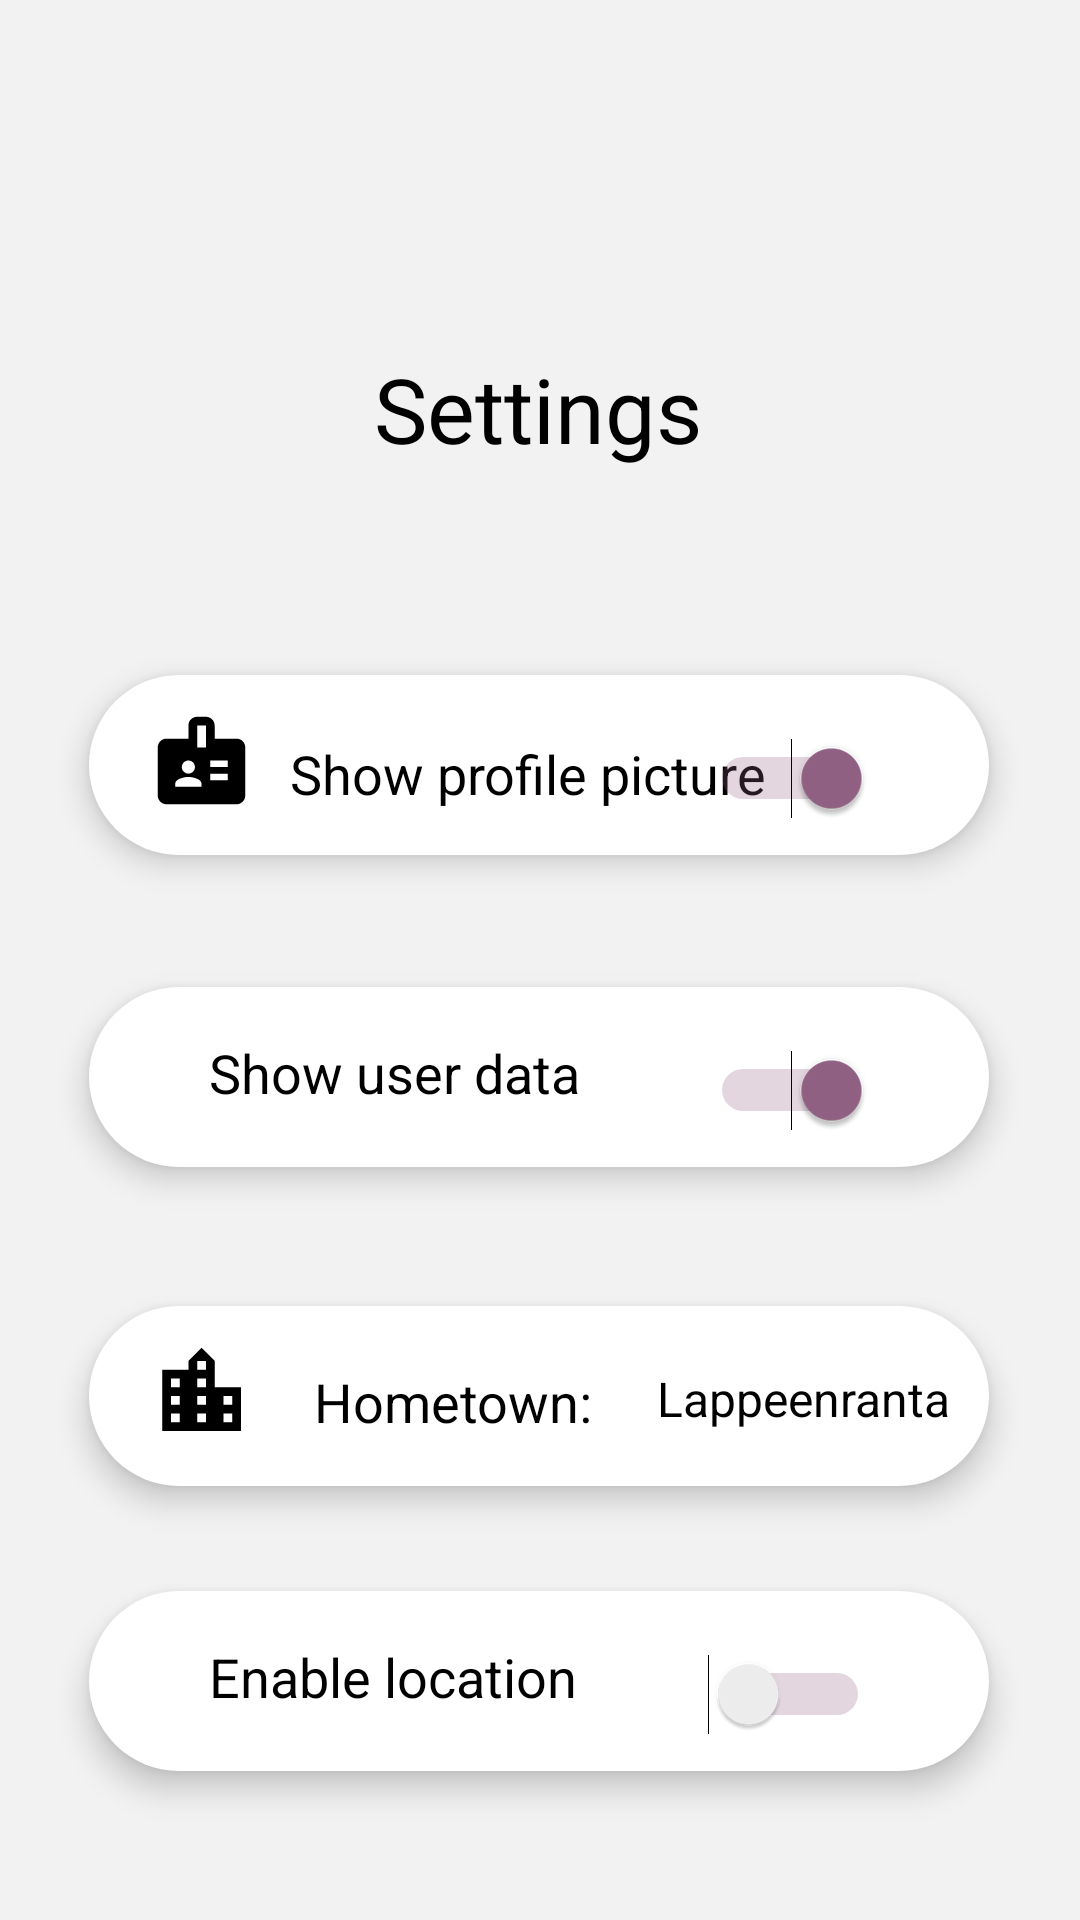

Produce the Android XML layout that renders to this screen, including the resource entries it uses.
<!-- AndroidManifest.xml: application theme Theme.91 -->
<!-- res/layout/activity_settings.xml -->
<?xml version="1.0" encoding="utf-8"?>
<androidx.constraintlayout.widget.ConstraintLayout xmlns:android="http://schemas.android.com/apk/res/android"
    xmlns:app="http://schemas.android.com/apk/res-auto"
    xmlns:tools="http://schemas.android.com/tools"
    android:layout_width="match_parent"
    android:layout_height="match_parent"
    tools:context=".SettingsActivity"
    android:background="@color/eggshell">

    <ImageButton
        android:id="@+id/backButton"
        android:layout_width="wrap_content"
        android:layout_height="wrap_content"
        android:layout_marginStart="16dp"
        android:layout_marginTop="16dp"
        android:backgroundTint="@color/accentgrey"
        android:background="@drawable/ic_baseline_arrow_back_ios_new_24"
        app:layout_constraintEnd_toEndOf="parent"
        app:layout_constraintHorizontal_bias="0.0"
        app:layout_constraintStart_toStartOf="parent"
        app:layout_constraintTop_toTopOf="parent" />

    


    <TextView
        android:layout_width="wrap_content"
        android:layout_height="wrap_content"
        android:layout_marginTop="116dp"
        android:text="@string/settings"
        android:textColor="@color/black"
        android:textSize="30dp"
        app:layout_constraintEnd_toEndOf="parent"
        app:layout_constraintHorizontal_bias="0.498"
        app:layout_constraintStart_toStartOf="parent"
        app:layout_constraintTop_toTopOf="parent" />

    <View
        android:id="@+id/frameLayout1"
        android:layout_width="300dp"
        android:layout_height="60dp"
        android:background="@drawable/search_background"
        android:elevation="6dp"
        app:layout_constraintBottom_toBottomOf="parent"
        app:layout_constraintEnd_toEndOf="parent"
        app:layout_constraintHorizontal_bias="0.495"
        app:layout_constraintStart_toStartOf="parent"
        app:layout_constraintTop_toTopOf="parent"
        app:layout_constraintVertical_bias="0.388" />

    <ImageView
        android:id="@+id/imageView"
        android:layout_width="wrap_content"
        android:layout_height="wrap_content"
        android:layout_marginStart="20dp"
        android:background="@drawable/ic_baseline_badge_24"
        android:backgroundTint="@color/black"
        android:elevation="7dp"
        android:layout_marginBottom="10dp"
        app:layout_constraintBottom_toBottomOf="@+id/frameLayout1"
        app:layout_constraintStart_toStartOf="@+id/frameLayout1"
        app:layout_constraintTop_toTopOf="@+id/frameLayout1"
        app:layout_constraintVertical_bias="0.733" />

    <TextView
        android:id="@+id/textView5"
        android:layout_width="wrap_content"
        android:layout_height="wrap_content"
        android:layout_marginStart="12dp"
        android:elevation="7dp"
        android:text="@string/showprofile"
        android:textColor="@color/black"
        android:textSize="18dp"
        app:layout_constraintBottom_toBottomOf="@+id/frameLayout1"
        app:layout_constraintStart_toEndOf="@+id/imageView"
        app:layout_constraintTop_toTopOf="@+id/frameLayout1"
        app:layout_constraintVertical_bias="0.583" />

    <Switch
        android:id="@+id/profileswitch"
        android:layout_width="wrap_content"
        android:layout_height="wrap_content"
        android:layout_marginBottom="12dp"
        android:theme="@style/SCBSwitch"
        android:elevation="7dp"
        app:layout_constraintBottom_toBottomOf="@+id/frameLayout1"
        app:layout_constraintEnd_toEndOf="@+id/frameLayout1"
        app:layout_constraintHorizontal_bias="0.525"
        app:layout_constraintStart_toEndOf="@+id/textView6"
        android:checked="true"/>

    

    <View
        android:id="@+id/frameLayout2"
        android:layout_width="300dp"
        android:layout_height="60dp"
        android:background="@drawable/search_background"
        android:elevation="6dp"
        app:layout_constraintBottom_toBottomOf="parent"
        app:layout_constraintEnd_toEndOf="parent"
        app:layout_constraintHorizontal_bias="0.495"
        app:layout_constraintStart_toStartOf="parent"
        app:layout_constraintTop_toBottomOf="@+id/frameLayout1"
        app:layout_constraintVertical_bias="0.149" />

    <ImageView
        android:id="@+id/imageView2"
        android:layout_width="wrap_content"
        android:layout_height="wrap_content"
        android:layout_marginStart="20dp"
        android:background="@drawable/ic_baseline_data_usage_24"
        android:backgroundTint="@color/black"
        android:elevation="7dp"
        android:layout_marginBottom="10dp"
        app:layout_constraintBottom_toBottomOf="@+id/frameLayout2"
        app:layout_constraintStart_toStartOf="@+id/frameLayout2"
        app:layout_constraintTop_toTopOf="@+id/frameLayout2"
        app:layout_constraintVertical_bias="0.733" />

    <TextView
        android:id="@+id/textView6"
        android:layout_width="wrap_content"
        android:layout_height="wrap_content"
        android:layout_marginStart="20dp"
        android:elevation="7dp"
        android:text="@string/showdata"
        android:textColor="@color/black"
        android:textSize="18dp"
        app:layout_constraintBottom_toBottomOf="@+id/frameLayout2"
        app:layout_constraintStart_toEndOf="@+id/imageView2"
        app:layout_constraintTop_toTopOf="@+id/frameLayout2"
        app:layout_constraintVertical_bias="0.461" />

    <Switch
        android:id="@+id/dataswitch"
        android:layout_width="wrap_content"
        android:layout_height="wrap_content"
        android:layout_marginBottom="12dp"
        android:theme="@style/SCBSwitch"
        android:elevation="7dp"
        app:layout_constraintBottom_toBottomOf="@+id/frameLayout2"
        app:layout_constraintEnd_toEndOf="@+id/frameLayout2"
        app:layout_constraintHorizontal_bias="0.525"
        app:layout_constraintStart_toEndOf="@+id/textView6"
        android:checked="true"
        />

    

    <View
        android:id="@+id/frameLayout3"
        android:layout_width="300dp"
        android:layout_height="60dp"
        android:background="@drawable/search_background"
        android:elevation="6dp"
        app:layout_constraintBottom_toBottomOf="parent"
        app:layout_constraintEnd_toEndOf="parent"
        app:layout_constraintHorizontal_bias="0.495"
        app:layout_constraintStart_toStartOf="parent"
        app:layout_constraintTop_toBottomOf="@+id/frameLayout2"
        app:layout_constraintVertical_bias="0.243" />

    <ImageView
        android:id="@+id/imageView3"
        android:layout_width="wrap_content"
        android:layout_height="wrap_content"
        android:layout_marginStart="20dp"
        android:background="@drawable/ic_baseline_location_city_24"
        android:backgroundTint="@color/black"
        android:elevation="7dp"
        android:layout_marginBottom="10dp"
        app:layout_constraintBottom_toBottomOf="@+id/frameLayout3"
        app:layout_constraintStart_toStartOf="@+id/frameLayout3"
        app:layout_constraintTop_toTopOf="@+id/frameLayout3"
        app:layout_constraintVertical_bias="0.733" />

    <TextView
        android:id="@+id/textView7"
        android:layout_width="wrap_content"
        android:layout_height="wrap_content"
        android:layout_marginStart="20dp"
        android:elevation="7dp"
        android:text="@string/showtown"
        android:textColor="@color/black"
        android:textSize="18dp"
        app:layout_constraintBottom_toBottomOf="@+id/frameLayout3"
        app:layout_constraintStart_toEndOf="@+id/imageView3"
        app:layout_constraintTop_toTopOf="@+id/frameLayout3"
        app:layout_constraintVertical_bias="0.555" />

    <EditText
        android:id="@+id/cityedittext"
        android:layout_width="wrap_content"
        android:layout_height="wrap_content"
        android:background="?attr/selectableItemBackgroundBorderless"
        android:backgroundTint="@color/accentpurple"
        android:elevation="7dp"
        android:hint="Lappeenranta"
        android:textColor="@color/black"
        android:textColorHint="@color/black"
        android:textSize="16dp"
        app:layout_constraintBottom_toBottomOf="@+id/frameLayout3"
        app:layout_constraintEnd_toEndOf="@+id/frameLayout3"
        app:layout_constraintHorizontal_bias="0.631"
        app:layout_constraintStart_toEndOf="@+id/textView7"
        app:layout_constraintTop_toTopOf="@+id/frameLayout3"
        app:layout_constraintVertical_bias="0.526" />

    


    <View
        android:id="@+id/frameLayout4"
        android:layout_width="300dp"
        android:layout_height="60dp"
        android:background="@drawable/search_background"
        android:elevation="6dp"
        app:layout_constraintBottom_toBottomOf="parent"
        app:layout_constraintEnd_toEndOf="parent"
        app:layout_constraintHorizontal_bias="0.495"
        app:layout_constraintStart_toStartOf="parent"
        app:layout_constraintTop_toBottomOf="@+id/frameLayout3"
        app:layout_constraintVertical_bias="0.413" />

    <ImageView
        android:id="@+id/imageView4"
        android:layout_width="wrap_content"
        android:layout_height="wrap_content"
        android:layout_marginStart="20dp"
        android:background="@drawable/ic_baseline_location_on_24"
        android:backgroundTint="@color/black"
        android:elevation="7dp"
        android:layout_marginBottom="10dp"
        app:layout_constraintBottom_toBottomOf="@+id/frameLayout4"
        app:layout_constraintStart_toStartOf="@+id/frameLayout4"
        app:layout_constraintTop_toTopOf="@+id/frameLayout4"
        app:layout_constraintVertical_bias="0.733" />

    <TextView
        android:id="@+id/textView8"
        android:layout_width="wrap_content"
        android:layout_height="wrap_content"
        android:layout_marginStart="20dp"
        android:elevation="7dp"
        android:text="@string/showlocation"
        android:textColor="@color/black"
        android:textSize="18dp"
        app:layout_constraintBottom_toBottomOf="@+id/frameLayout4"
        app:layout_constraintStart_toEndOf="@+id/imageView4"
        app:layout_constraintTop_toTopOf="@+id/frameLayout4"
        app:layout_constraintVertical_bias="0.461" />

    <Switch
        android:id="@+id/locationswitch"
        android:layout_width="wrap_content"
        android:layout_height="wrap_content"
        android:layout_marginBottom="12dp"
        android:theme="@style/SCBSwitch"
        android:elevation="7dp"
        app:layout_constraintBottom_toBottomOf="@+id/frameLayout4"
        app:layout_constraintEnd_toEndOf="@+id/frameLayout4"
        app:layout_constraintHorizontal_bias="0.525"
        app:layout_constraintStart_toEndOf="@+id/textView8"
        />

    



</androidx.constraintlayout.widget.ConstraintLayout>
<!-- resources referenced by this layout -->
<resources>
  <color name="accentgrey">#858CA6</color>
      #00FF7F
  <color name="accentpurple">#936285</color>
  <color name="black">#FF000000</color>
  <color name="eggshell">#F2F2F2</color>
  <!-- drawable ic_baseline_badge_24 (drawable) -->
  <vector android:height="35dp" android:tint="?attr/colorControlNormal"
      android:viewportHeight="24" android:viewportWidth="24"
      android:width="35dp" xmlns:android="http://schemas.android.com/apk/res/android">
      <path android:fillColor="@android:color/white" android:pathData="M20,7h-5V4c0,-1.1 -0.9,-2 -2,-2h-2C9.9,2 9,2.9 9,4v3H4C2.9,7 2,7.9 2,9v11c0,1.1 0.9,2 2,2h16c1.1,0 2,-0.9 2,-2V9C22,7.9 21.1,7 20,7zM9,12c0.83,0 1.5,0.67 1.5,1.5S9.83,15 9,15s-1.5,-0.67 -1.5,-1.5S8.17,12 9,12zM12,18H6v-0.75c0,-1 2,-1.5 3,-1.5s3,0.5 3,1.5V18zM13,9h-2V4h2V9zM18,16.5h-4V15h4V16.5zM18,13.5h-4V12h4V13.5z"/>
  </vector>
  <!-- drawable ic_baseline_location_city_24 (drawable) -->
  <vector android:height="35dp" android:tint="?attr/colorControlNormal"
      android:viewportHeight="24" android:viewportWidth="24"
      android:width="35dp" xmlns:android="http://schemas.android.com/apk/res/android">
      <path android:fillColor="@android:color/white" android:pathData="M15,11L15,5l-3,-3 -3,3v2L3,7v14h18L21,11h-6zM7,19L5,19v-2h2v2zM7,15L5,15v-2h2v2zM7,11L5,11L5,9h2v2zM13,19h-2v-2h2v2zM13,15h-2v-2h2v2zM13,11h-2L11,9h2v2zM13,7h-2L11,5h2v2zM19,19h-2v-2h2v2zM19,15h-2v-2h2v2z"/>
  </vector>
  <!-- drawable search_background (drawable) -->
  <?xml version="1.0" encoding="utf-8"?>
  <shape xmlns:android="http://schemas.android.com/apk/res/android">
  
      <solid android:color="@color/white"/>
      <corners android:radius="100dp"/>
      <size android:height="40dp" android:width="100dp"/>
  
  </shape>
  <string name="settings">Settings</string>
  <string name="showdata">Show user data</string>
  <string name="showlocation">Enable location</string>
  <string name="showprofile">Show profile picture</string>
  <string name="showtown">Hometown:</string>
  <style name="SCBSwitch" parent="Theme.AppCompat.Light">
          
          <item name="colorControlActivated">@color/accentpurple</item>
  
          
          <item name="colorSwitchThumbNormal">@color/accentpurple</item>
  
          
          <item name="android:colorForeground">@color/accentpurple
          </item>
      </style>
  <style name="Theme.91" parent="Theme.MaterialComponents.DayNight.NoActionBar">
          
          <item name="colorPrimary">@color/eggshell</item>
          <item name="colorPrimaryVariant">@color/accentgrey</item>
          <item name="colorOnPrimary">@color/accentgrey</item>
          <item name="android:statusBarColor">@color/accentgrey</item>
      </style>
  <color name="white">#FFFFFFFF</color>
</resources>
